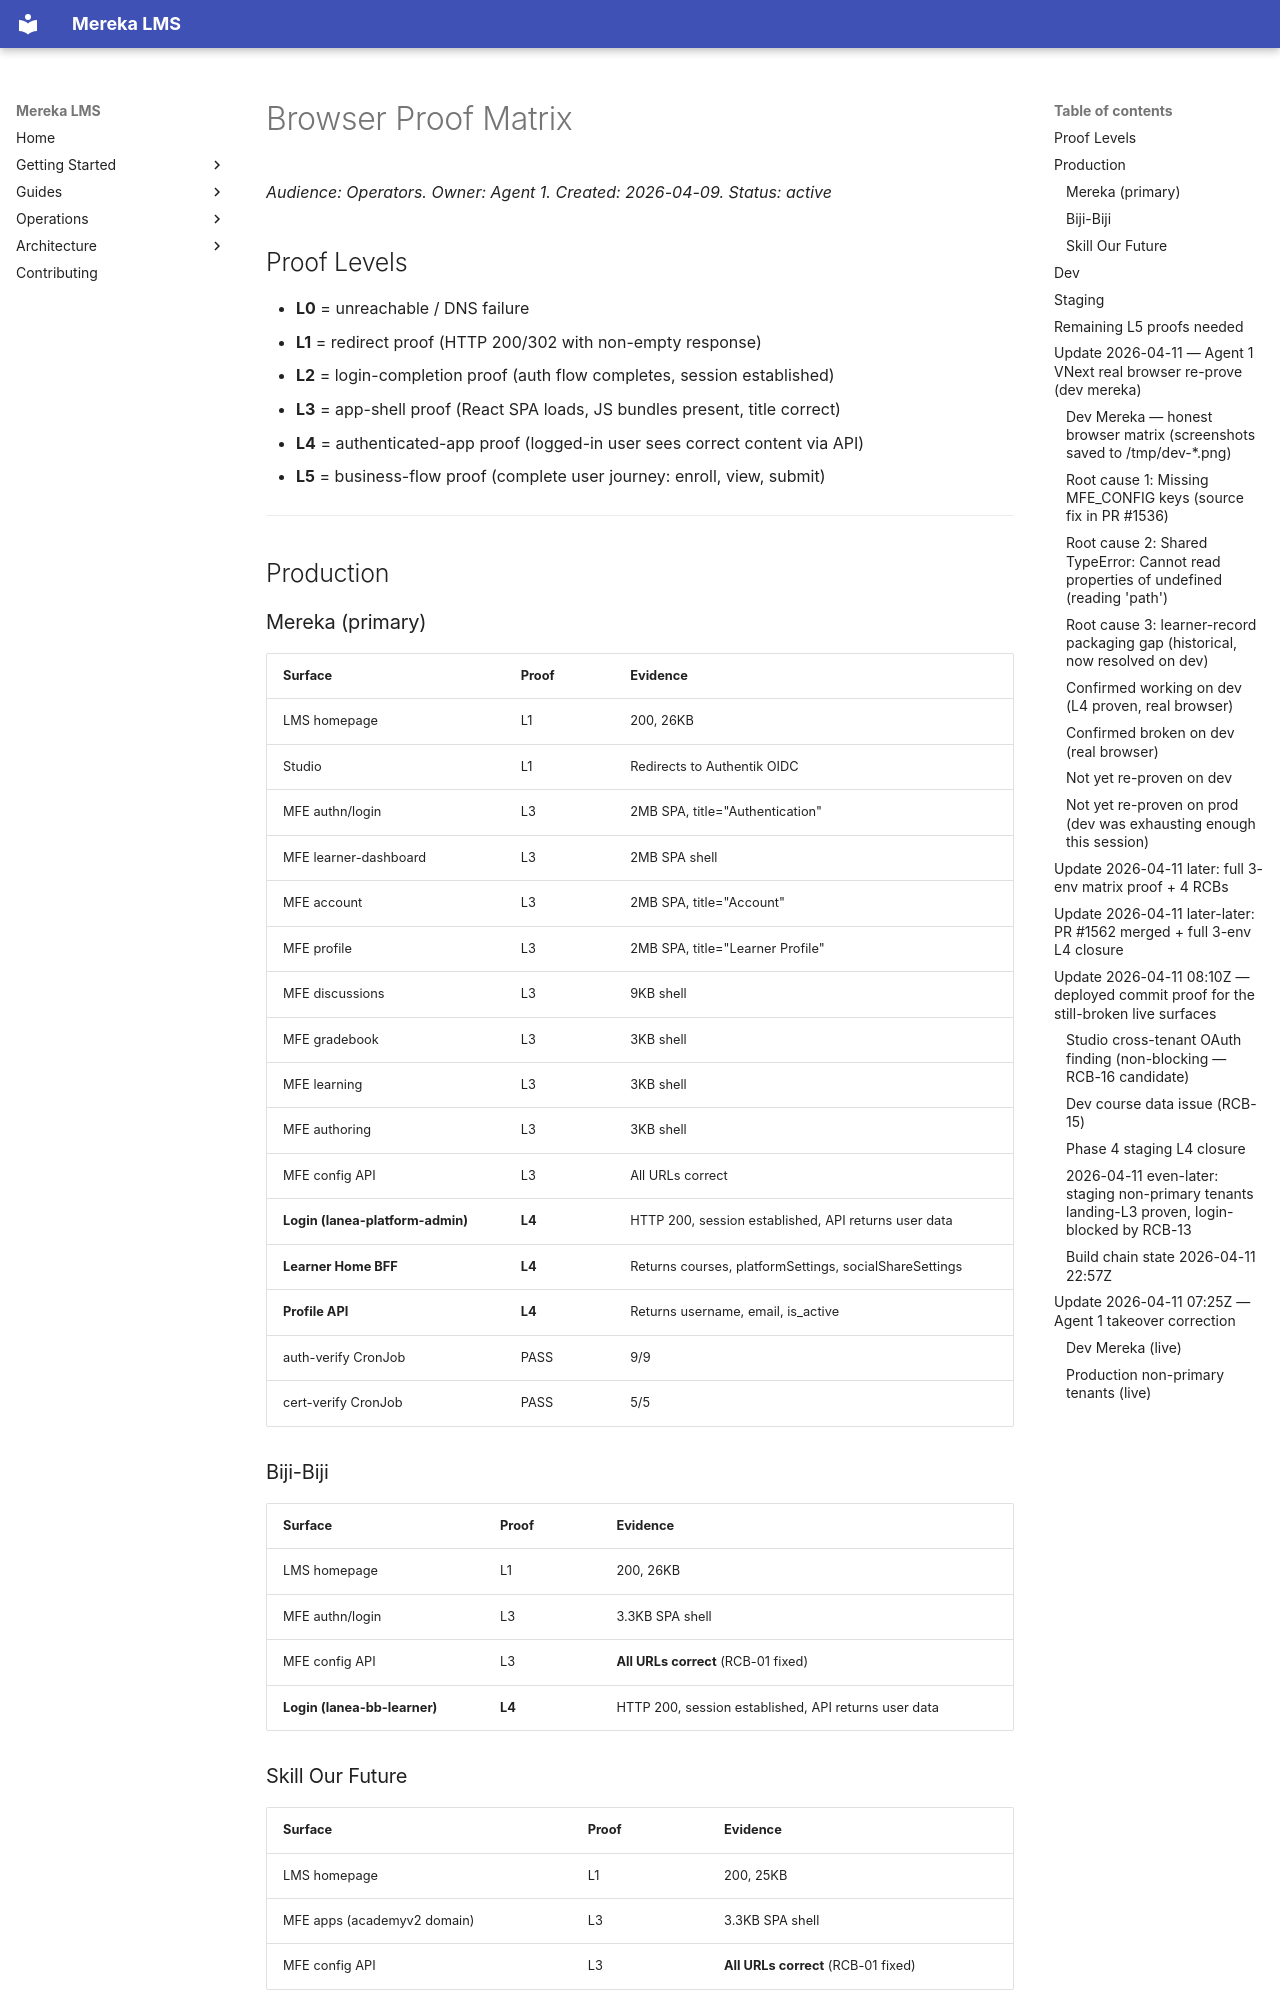

repository: lifeofgurpreet/mereka-lms-prototype · page: status/active/BROWSER_PROOF_MATRIX_2026-04-09/index.html · generator: mkdocs

# Browser Proof Matrix

_Audience: Operators. Owner: Agent 1. Created: 2026-04-09. Status: active_

## Proof Levels

- **L0** = unreachable / DNS failure
- **L1** = redirect proof (HTTP 200/302 with non-empty response)
- **L2** = login-completion proof (auth flow completes, session established)
- **L3** = app-shell proof (React SPA loads, JS bundles present, title correct)
- **L4** = authenticated-app proof (logged-in user sees correct content via API)
- **L5** = business-flow proof (complete user journey: enroll, view, submit)

---

## Production

### Mereka (primary)

| Surface | Proof | Evidence |
|---------|-------|----------|
| LMS homepage | L1 | 200, 26KB |
| Studio | L1 | Redirects to Authentik OIDC |
| MFE authn/login | L3 | 2MB SPA, title="Authentication" |
| MFE learner-dashboard | L3 | 2MB SPA shell |
| MFE account | L3 | 2MB SPA, title="Account" |
| MFE profile | L3 | 2MB SPA, title="Learner Profile" |
| MFE discussions | L3 | 9KB shell |
| MFE gradebook | L3 | 3KB shell |
| MFE learning | L3 | 3KB shell |
| MFE authoring | L3 | 3KB shell |
| MFE config API | L3 | All URLs correct |
| **Login (lanea-platform-admin)** | **L4** | HTTP 200, session established, API returns user data |
| **Learner Home BFF** | **L4** | Returns courses, platformSettings, socialShareSettings |
| **Profile API** | **L4** | Returns username, email, is_active |
| auth-verify CronJob | PASS | 9/9 |
| cert-verify CronJob | PASS | 5/5 |

### Biji-Biji

| Surface | Proof | Evidence |
|---------|-------|----------|
| LMS homepage | L1 | 200, 26KB |
| MFE authn/login | L3 | 3.3KB SPA shell |
| MFE config API | L3 | **All URLs correct** (RCB-01 fixed) |
| **Login (lanea-bb-learner)** | **L4** | HTTP 200, session established, API returns user data |

### Skill Our Future

| Surface | Proof | Evidence |
|---------|-------|----------|
| LMS homepage | L1 | 200, 25KB |
| MFE apps (academyv2 domain) | L3 | 3.3KB SPA shell |
| MFE config API | L3 | **All URLs correct** (RCB-01 fixed) |

---

## Dev

| Surface | Tenant | Proof | Evidence |
|---------|--------|-------|----------|
| LMS homepage | Mereka | L1 | 200 |
| LMS homepage | Biji-Biji | L1 | 200, 25KB, title="Biji-Biji Academy" |
| LMS homepage | SOF | L1 | 200, 25KB |
| Studio | All 3 | L1 | 200, redirects to authn |
| MFE apps | All 3 | L3 | 302→authn/login, SPA shells load |
| MFE config API | All 3 | L3 | All URLs correct per tenant |
| Dev runtime proof | All | **40/40 PASS** | `verify-dev-runtime-proof.sh` |
| MFE config API verify | All | **24/24 PASS** | `verify-mfe-config-api.sh` |

---

## Staging

| Surface | Proof | Evidence |
|---------|-------|----------|
| LMS homepage | **L0** | Timeout — LMS CrashLoopBackOff (cluster CPU exhaustion) |
| MFE authn/login | L3 | 200 — MFE works because static assets don't need LMS |
| All LMS-dependent surfaces | **L0** | Blocked by cluster CPU exhaustion |

Staging pod health: 25 Running, 5 Unknown (8d stale), 4 Error, 2 CrashLoop.
Root cause: cluster CPU exhaustion (0/6 nodes available for scheduling).

---
